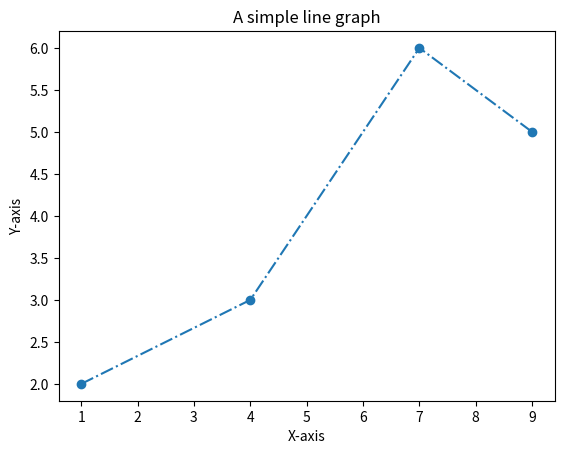

This chart was generated by the following Python code:
import matplotlib.pyplot as plt

x=[1,4,7,9]
y=[2,3,6,5]
plt.plot(x,y,marker='o',linestyle='-.')
plt.xlabel('X-axis')
plt.ylabel('Y-axis')
plt.title("A simple line graph")
plt.show()
